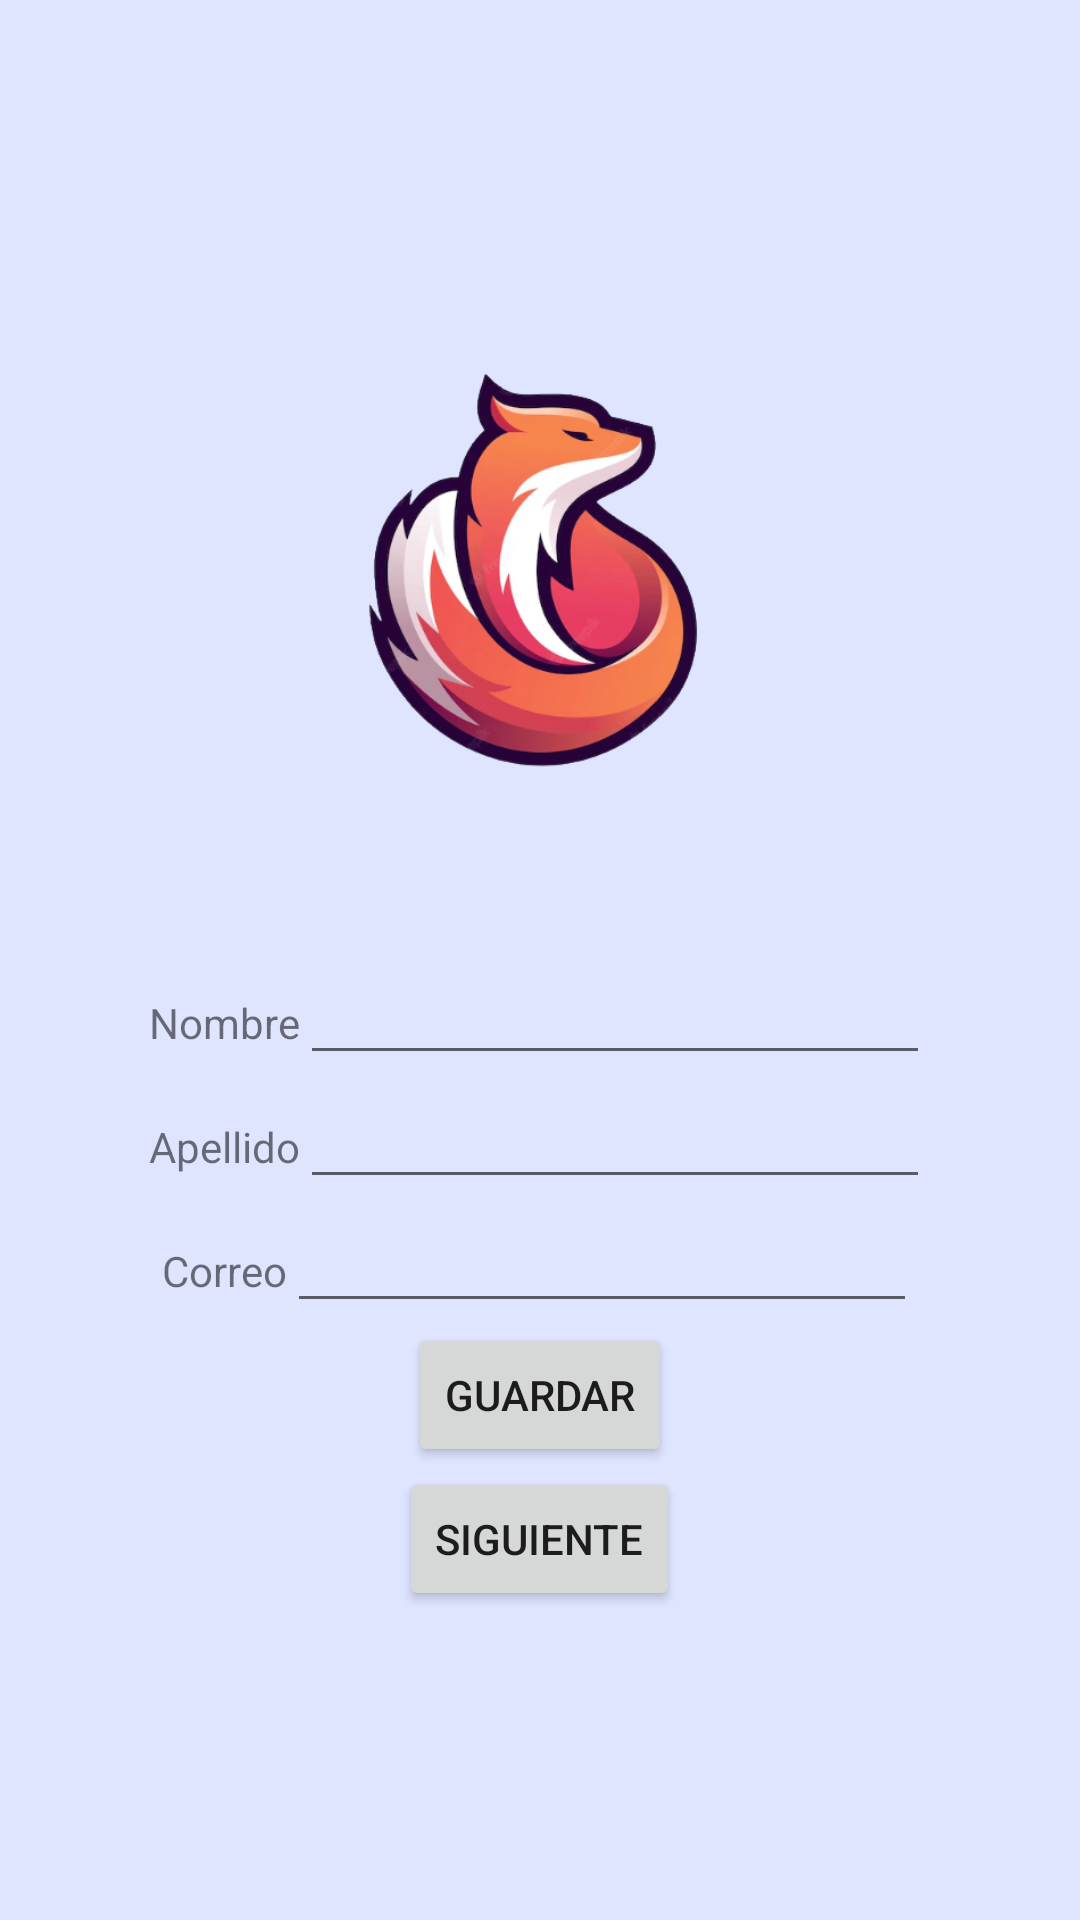

Produce the Android XML layout that renders to this screen, including the resource entries it uses.
<!-- AndroidManifest.xml: application theme Theme.ProjectGroup6 -->
<!-- res/layout/activity_main.xml -->
<?xml version="1.0" encoding="utf-8"?>
<androidx.constraintlayout.widget.ConstraintLayout xmlns:android="http://schemas.android.com/apk/res/android"
    xmlns:app="http://schemas.android.com/apk/res-auto"
    xmlns:tools="http://schemas.android.com/tools"
    android:layout_width="match_parent"
    android:layout_height="match_parent"
    tools:context=".MainActivity">

    <LinearLayout
        android:layout_width="match_parent"
        android:layout_height="match_parent"
        android:background="#468C9EFF"
        android:gravity="center"
        android:orientation="vertical"
        tools:layout_editor_absoluteX="-54dp"
        tools:layout_editor_absoluteY="64dp">

        <LinearLayout
            android:layout_width="wrap_content"
            android:layout_height="wrap_content"
            android:orientation="vertical">

            <ImageView
                android:id="@+id/imageLogo"
                android:layout_width="wrap_content"
                android:layout_height="174dp"
                app:srcCompat="@drawable/logo_zorro" />
        </LinearLayout>

        <TextView
            android:id="@+id/textFullName"
            android:layout_width="wrap_content"
            android:layout_height="wrap_content"
            android:gravity="center"
            android:textAppearance="@style/TextAppearance.AppCompat.Body1"
            android:textColor="@color/teal_200"
            android:textSize="30dp" />

        <LinearLayout
            android:layout_width="wrap_content"
            android:layout_height="wrap_content"
            android:orientation="horizontal">

            <TextView
                android:id="@+id/textName"
                android:layout_width="match_parent"
                android:layout_height="wrap_content"
                android:text="@string/text_name" />

            <EditText
                android:id="@+id/editName"
                android:layout_width="match_parent"
                android:layout_height="wrap_content"
                android:ems="10"
                android:inputType="textPersonName" />
        </LinearLayout>

        <LinearLayout
            android:layout_width="wrap_content"
            android:layout_height="wrap_content"
            android:orientation="horizontal">

            <TextView
                android:id="@+id/textLastname"
                android:layout_width="match_parent"
                android:layout_height="wrap_content"
                android:text="@string/text_last_name" />

            <EditText
                android:id="@+id/editLastname"
                android:layout_width="wrap_content"
                android:layout_height="wrap_content"
                android:ems="10"
                android:inputType="textPersonName" />

        </LinearLayout>

        <LinearLayout
            android:layout_width="wrap_content"
            android:layout_height="wrap_content"
            android:orientation="horizontal">

            <TextView
                android:id="@+id/textEmail"
                android:layout_width="match_parent"
                android:layout_height="wrap_content"
                android:text="@string/text_email" />

            <EditText
                android:id="@+id/editEmail"
                android:layout_width="match_parent"
                android:layout_height="wrap_content"
                android:ems="10"
                android:inputType="textPersonName" />

        </LinearLayout>

        <Button
            android:id="@+id/btnSave"
            android:layout_width="wrap_content"
            android:layout_height="wrap_content"
            android:text="@string/text_btn_save" />

        <Button
            android:id="@+id/btnNext"
            android:layout_width="wrap_content"
            android:layout_height="wrap_content"
            android:text="@string/text_btn_next" />

    </LinearLayout>
</androidx.constraintlayout.widget.ConstraintLayout>
<!-- resources referenced by this layout -->
<resources>
  <!-- drawable logo_zorro: png bitmap (drawable, 121497 bytes) -->
  <string name="text_btn_next">Siguiente</string>
  
      //String MainActivity2
  <string name="text_btn_save">Guardar</string>
  <string name="text_email">Correo</string>
  <string name="text_last_name">Apellido</string>
  <string name="text_name">Nombre</string>
  <style name="Theme.ProjectGroup6" parent="Theme.MaterialComponents.DayNight.DarkActionBar">
          
          <item name="colorPrimary">@color/purple_500</item>
          <item name="colorPrimaryVariant">@color/purple_700</item>
          <item name="colorOnPrimary">@color/white</item>
          
          <item name="colorSecondary">@color/teal_200</item>
          <item name="colorSecondaryVariant">@color/teal_700</item>
          <item name="colorOnSecondary">@color/black</item>
          
          <item name="android:statusBarColor">?attr/colorPrimaryVariant</item>
          
      </style>
  <!-- not gathered from this repository: default colours our renderer supplied (Android Studio template values) -->
  <color name="purple_500">#FF6200EE</color>
  <color name="purple_700">#FF3700B3</color>
  <color name="teal_200">#FF03DAC5</color>
  <color name="teal_700">#FF018786</color>
  <color name="black">#FF000000</color>
  <color name="white">#FFFFFFFF</color>
</resources>
